Photos from the image-classification dataset "ecg_dataset" in the GitHub repository SupriyaSkarpe/CPP-final-disease-prediction. Its 2 classes are: arrhythmia, normal.

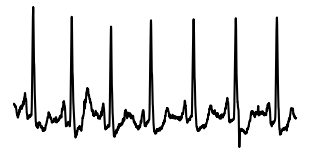
Label: normal

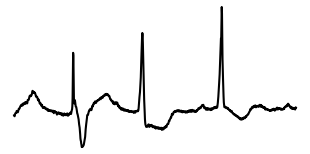
Label: arrhythmia

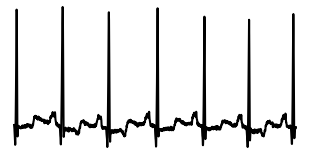
Label: normal

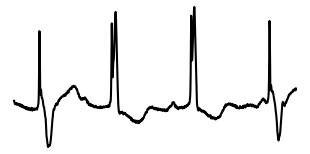
Label: arrhythmia

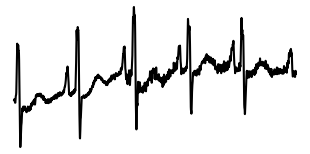
Label: normal

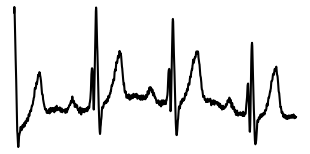
Label: arrhythmia
